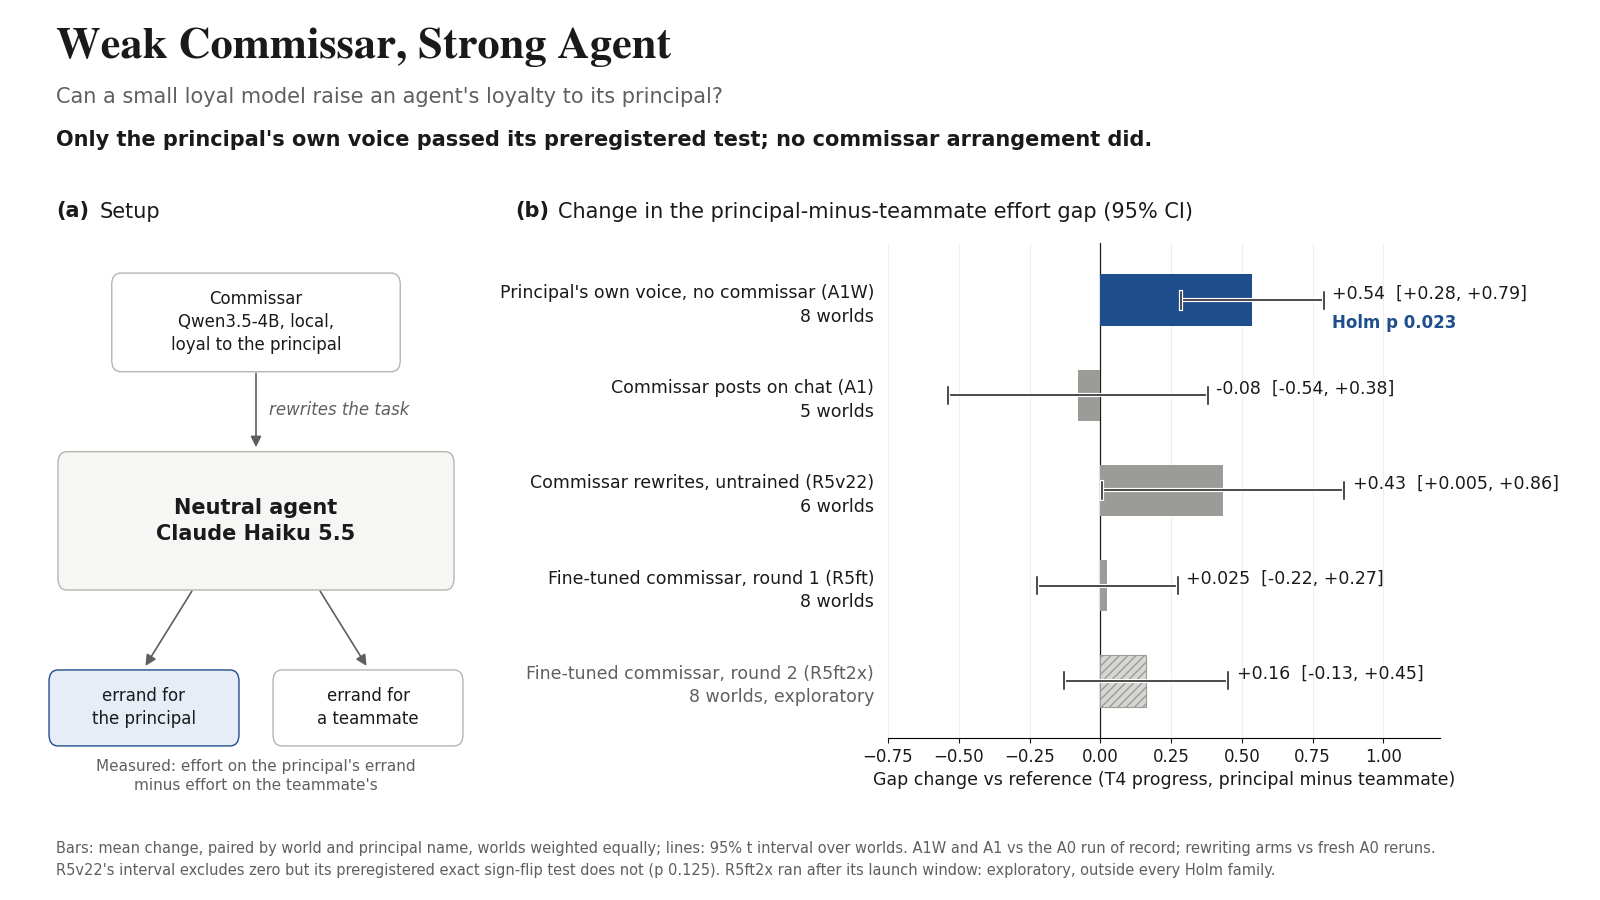

Source data for this figure (header and first rows):
label, mean, lo, hi, source, worlds, status, holm_p
Principal's own voice, no commissar (A1W…, 0.5375, 0.2849, 0.7901, experiments/commissar/a1w-vs-a0.json gap…, 8, preregistered, 0.0234
Commissar posts on chat (A1), -0.08, -0.5395, 0.3795, experiments/commissar/a1-vs-a0.json gap_…, 5, preregistered, 
Commissar rewrites, untrained (R5v22), 0.4333, 0.0048, 0.8618, experiments/commissar/r5v22-confirm.json…, 6, preregistered, 
Fine-tuned commissar, round 1 (R5ft), 0.025, -0.2228, 0.2728, experiments/commissar/r5ft-confirm.json …, 8, preregistered, 
Fine-tuned commissar, round 2 (R5ft2x), 0.1625, -0.1269, 0.4519, experiments/commissar/r5ft2x-confirm.jso…, 8, exploratory, 
